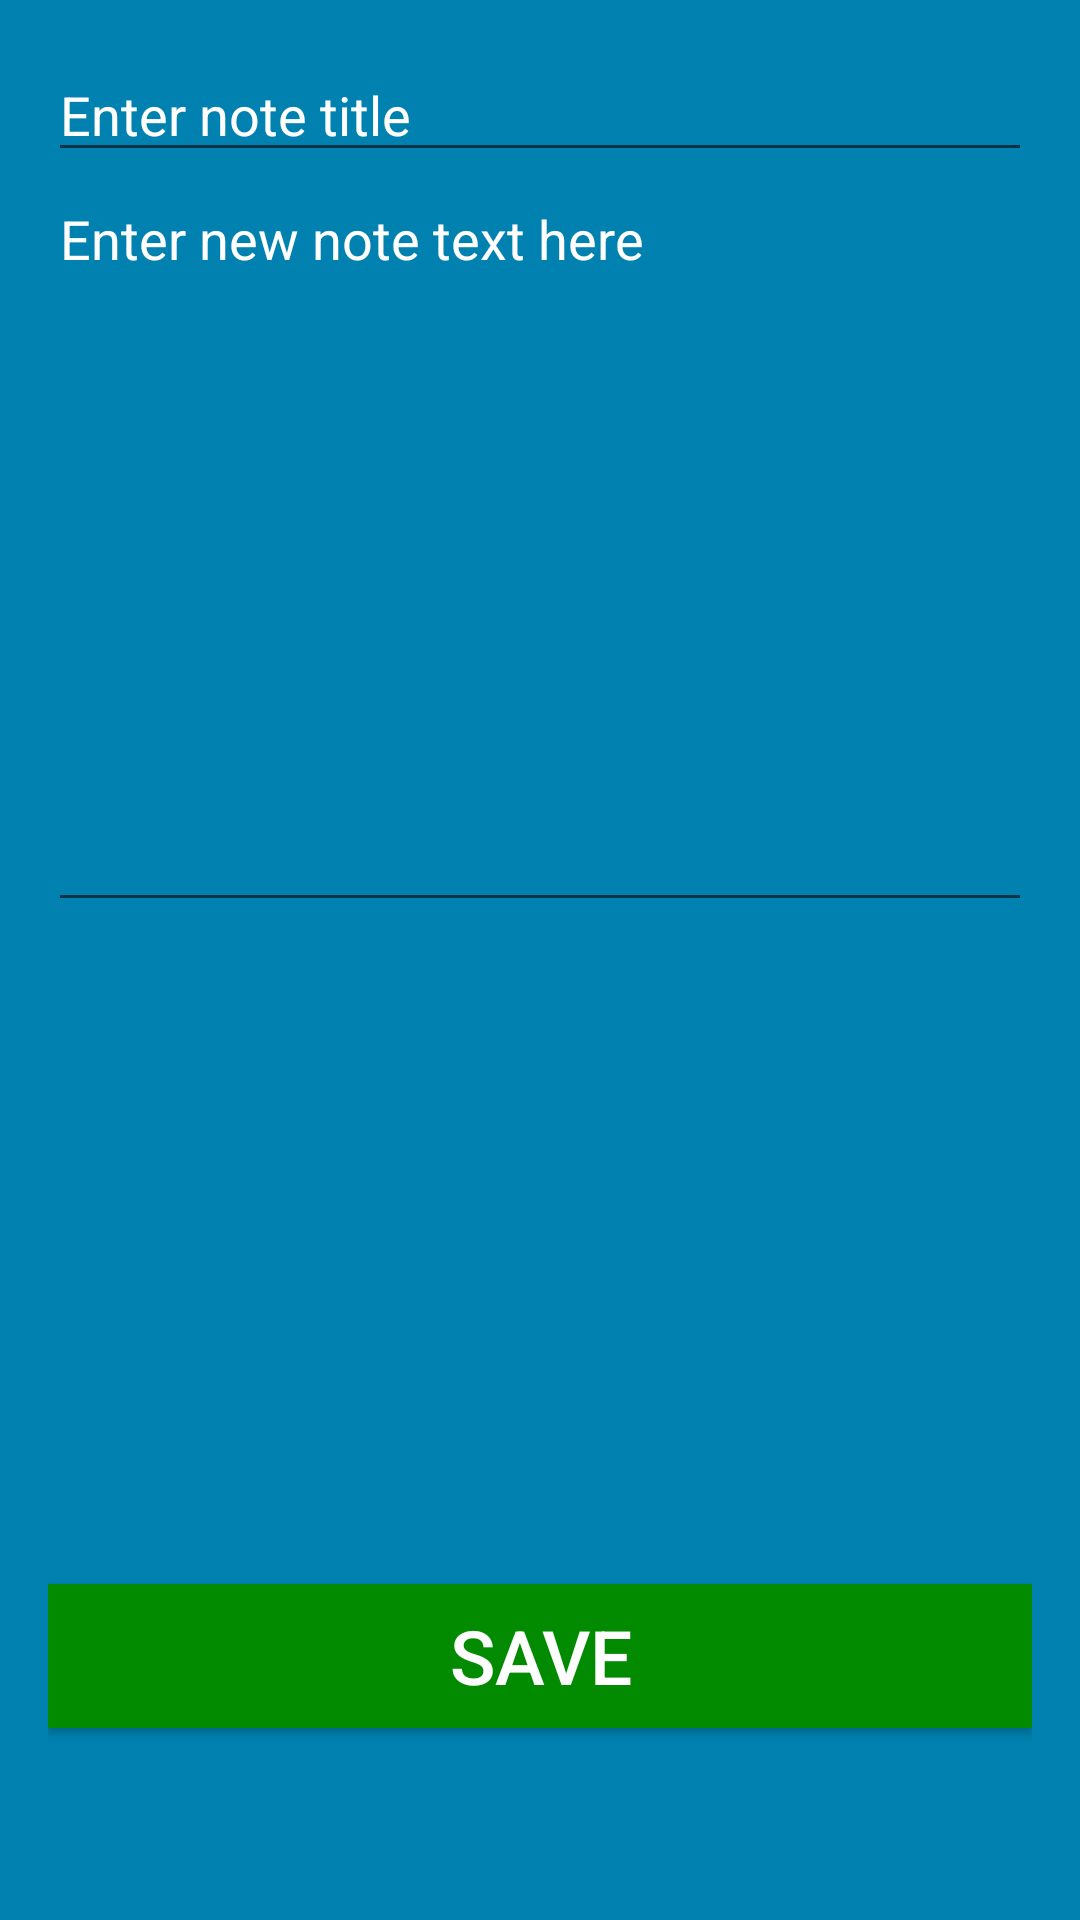

This screen was rendered from an Android layout file. Write that file and the resources it references.
<!-- AndroidManifest.xml: application theme AppTheme -->
<!-- res/layout/content_edit_note.xml -->
<?xml version="1.0" encoding="utf-8"?>
<RelativeLayout xmlns:android="http://schemas.android.com/apk/res/android"
    xmlns:app="http://schemas.android.com/apk/res-auto"
    xmlns:tools="http://schemas.android.com/tools"
    android:layout_width="match_parent"
    android:layout_height="match_parent"
    android:paddingBottom="@dimen/activity_vertical_margin"
    android:paddingLeft="@dimen/activity_horizontal_margin"
    android:paddingRight="@dimen/activity_horizontal_margin"
    android:paddingTop="@dimen/activity_vertical_margin"
    app:layout_behavior="@string/appbar_scrolling_view_behavior"
    tools:context="csci4100.uoit.ca.mobilenoteproject.EditNote"
    tools:showIn="@layout/activity_edit_note"
    android:background="#0081af">

    <EditText
        android:id="@+id/EditText_enterTitle"
        android:layout_width="match_parent"
        android:layout_height="wrap_content"
        android:hint="@string/editTxt_noteTitle"
        android:textColor="#fff"
        android:textColorHint="#fff"/>

    <EditText
        android:id="@+id/EditText_description"
        android:layout_width="match_parent"
        android:layout_height="250dp"
        android:hint="@string/editTxt_NewTExtNoteHint_NewTextNotePage"
        android:textColor="#fff"
        android:textColorHint="#fff"
        android:gravity="top|left"
        android:layout_below="@+id/EditText_enterTitle"
        android:layout_alignParentStart="true" />


    <Button
        android:layout_width="match_parent"
        android:layout_height="wrap_content"
        android:text="@string/btn_save"
        android:id="@+id/button3"
        android:onClick="updateNote"
        android:background="#028b00"
        android:textSize="25sp"
        android:textColor="#fff"
        android:layout_marginBottom="48dp"
        android:layout_alignParentBottom="true"
        android:layout_centerHorizontal="true" />



</RelativeLayout>
<!-- res/layout/activity_edit_note.xml (included above) -->
<?xml version="1.0" encoding="utf-8"?>
<android.support.design.widget.CoordinatorLayout xmlns:android="http://schemas.android.com/apk/res/android"
    xmlns:app="http://schemas.android.com/apk/res-auto"
    xmlns:tools="http://schemas.android.com/tools"
    android:layout_width="match_parent"
    android:layout_height="match_parent"
    android:fitsSystemWindows="true"
    tools:context="csci4100.uoit.ca.mobilenoteproject.EditNote">

    <android.support.design.widget.AppBarLayout
        android:layout_width="match_parent"
        android:layout_height="wrap_content"
        android:theme="@style/AppTheme.AppBarOverlay">

        <android.support.v7.widget.Toolbar
            android:id="@+id/toolbar"
            android:layout_width="match_parent"
            android:layout_height="?attr/actionBarSize"
            android:background="?attr/colorPrimary"
            app:popupTheme="@style/AppTheme.PopupOverlay" />

    </android.support.design.widget.AppBarLayout>

    <include layout="@layout/content_edit_note" />

</android.support.design.widget.CoordinatorLayout>
<!-- resources referenced by this layout -->
<resources>
  <dimen name="activity_horizontal_margin">16dp</dimen>
  <dimen name="activity_vertical_margin">16dp</dimen>
  <string name="btn_save">Save</string>
  <string name="editTxt_NewTExtNoteHint_NewTextNotePage">Enter new note text here</string>
  <string name="editTxt_noteTitle">Enter note title</string>
  <style name="AppTheme.AppBarOverlay" parent="ThemeOverlay.AppCompat.Dark.ActionBar" />
  <style name="AppTheme.PopupOverlay" parent="ThemeOverlay.AppCompat.Light" />
  <style name="AppTheme" parent="Theme.AppCompat.Light.DarkActionBar">
          
      </style>
</resources>
